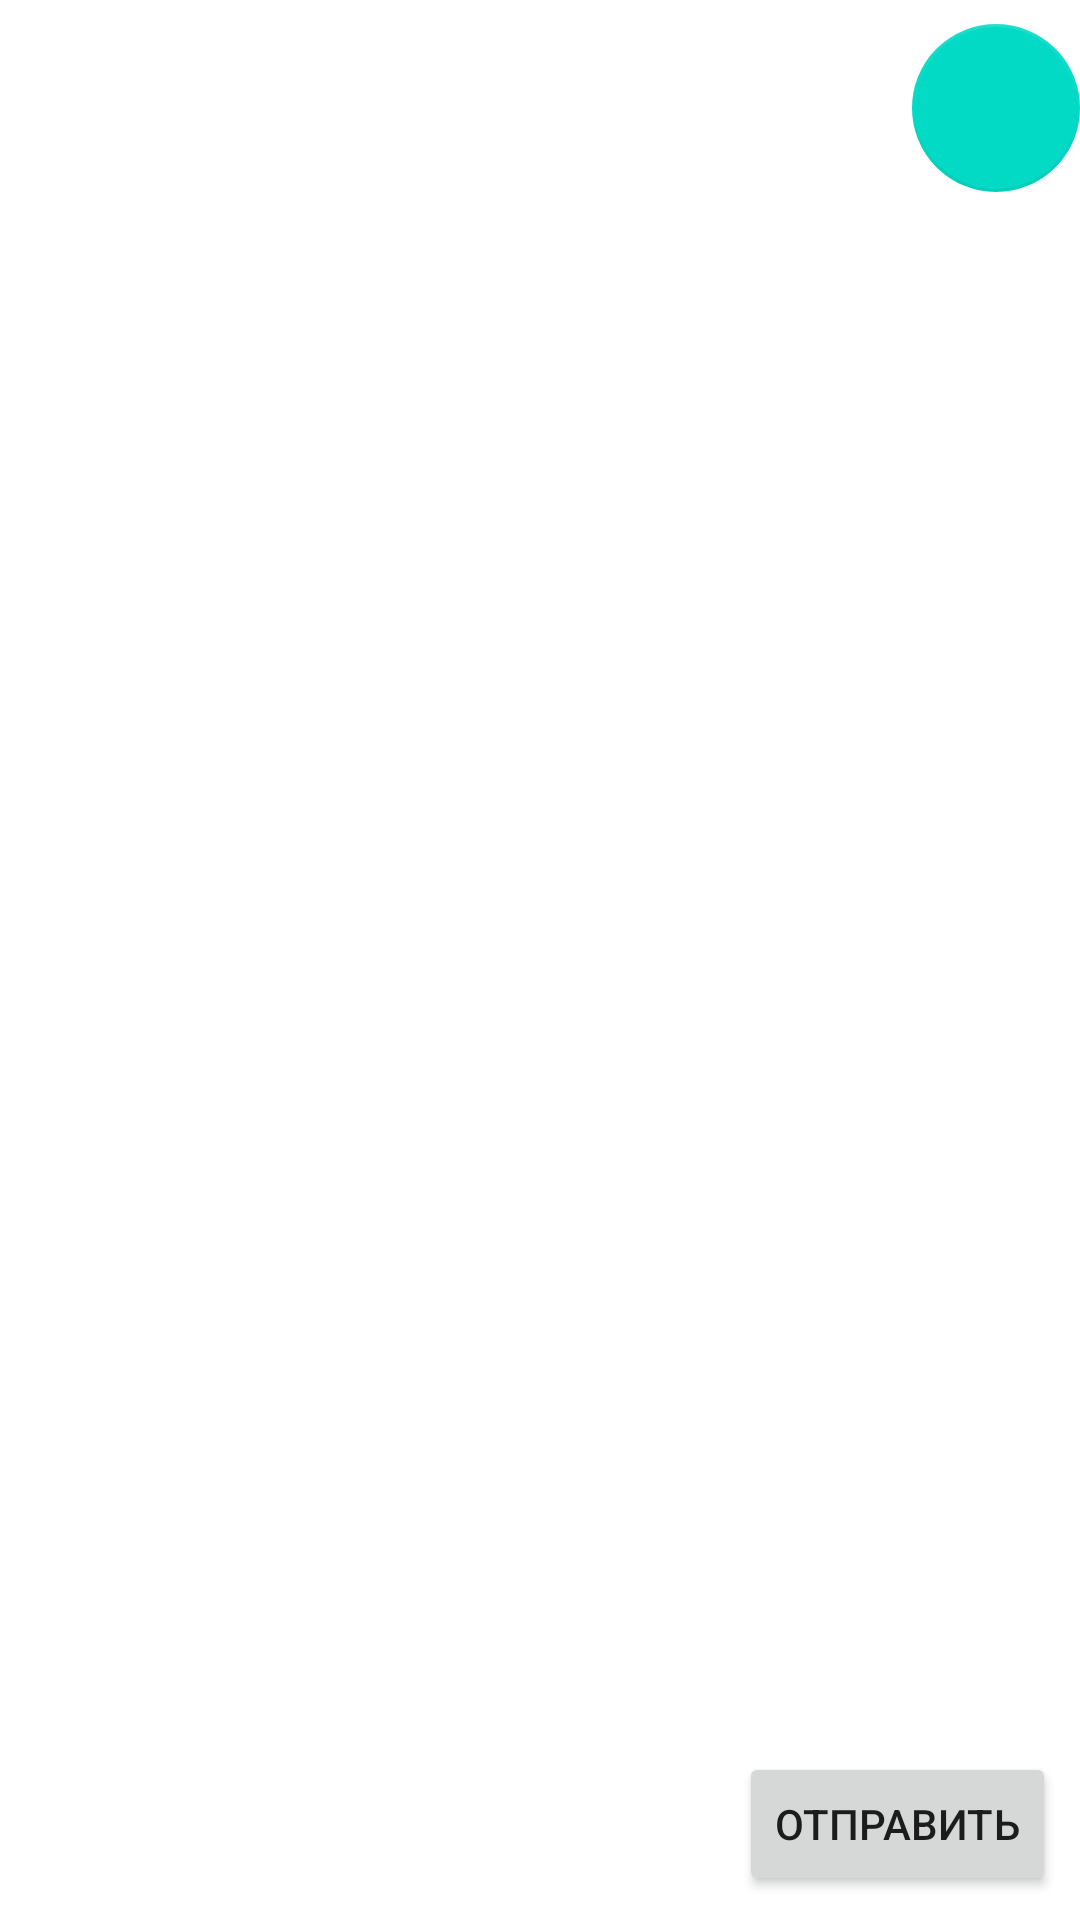

Write the Android layout XML for this screen, with the resource values it uses.
<!-- AndroidManifest.xml: application theme Theme.Codebinder -->
<!-- res/layout/activity_list.xml -->
<?xml version="1.0" encoding="utf-8"?>
<androidx.constraintlayout.widget.ConstraintLayout
        xmlns:android="http://schemas.android.com/apk/res/android"
        xmlns:app="http://schemas.android.com/apk/res-auto"
        android:layout_width="match_parent"
        android:layout_height="match_parent"
        android:orientation="vertical">

    <ListView
            android:id="@+id/codeData_lv"
            android:layout_width="0dp"
            android:layout_height="0dp"
            android:background="#FFFFFF"
            android:cacheColorHint="#000000"
            android:visibility="visible"
            app:layout_constraintTop_toTopOf="parent"
            app:layout_constraintStart_toStartOf="parent"
            app:layout_constraintEnd_toEndOf="parent"
            app:layout_constraintBottom_toBottomOf="parent"/>
    <Button
            android:text="Отправить"
            android:layout_width="wrap_content"
            android:layout_height="wrap_content"
            android:id="@+id/send_btn"
            android:layout_marginEnd="8dp"
            android:layout_marginBottom="8dp"
            app:layout_constraintEnd_toEndOf="parent"
            app:layout_constraintBottom_toBottomOf="parent"/>

    <com.google.android.material.floatingactionbutton.FloatingActionButton
            style="@style/back_buttons"
            android:id="@+id/btn_back"
            android:layout_gravity="center_horizontal"
            android:layout_marginTop="8dp"
            android:layout_marginStart="8dp"
            app:layout_constraintRight_toRightOf="parent"
            app:layout_constraintTop_toTopOf="parent"/>

</androidx.constraintlayout.widget.ConstraintLayout>
<!-- resources referenced by this layout -->
<resources>
  <style name="back_buttons" parent="Widget.Design.FloatingActionButton">
          <item name="android:src">@drawable/icon_back</item>
          <item name="android:layout_width">wrap_content</item>&gt;
          <item name="android:layout_height">wrap_content</item>
          <item name="android:clickable">true</item>
          <item name="android:baselineAlignBottom">false</item>
          <item name="elevation">0dp</item>
          <item name="pressedTranslationZ">0dp</item>
          <item name="borderWidth">1dp</item>
          <item name="fabSize">normal</item>
          <item name="maxImageSize">55dp</item>
      </style>
  <style name="Theme.Codebinder" parent="Theme.MaterialComponents.DayNight.DarkActionBar">
          
          <item name="colorPrimary">@color/purple_500</item>
          <item name="colorPrimaryVariant">@color/purple_700</item>
          <item name="colorOnPrimary">@color/white</item>
          
          <item name="colorSecondary">@color/teal_200</item>
          <item name="colorSecondaryVariant">@color/teal_700</item>
          <item name="colorOnSecondary">@color/black</item>
          
          <item name="android:statusBarColor">?attr/colorPrimaryVariant</item>
          
      </style>
  <!-- not gathered from this repository: default colours our renderer supplied (Android Studio template values) -->
  <color name="purple_500">#FF6200EE</color>
  <color name="purple_700">#FF3700B3</color>
  <color name="teal_200">#FF03DAC5</color>
  <color name="teal_700">#FF018786</color>
  <color name="black">#FF000000</color>
  <color name="white">#FFFFFFFF</color>
</resources>
